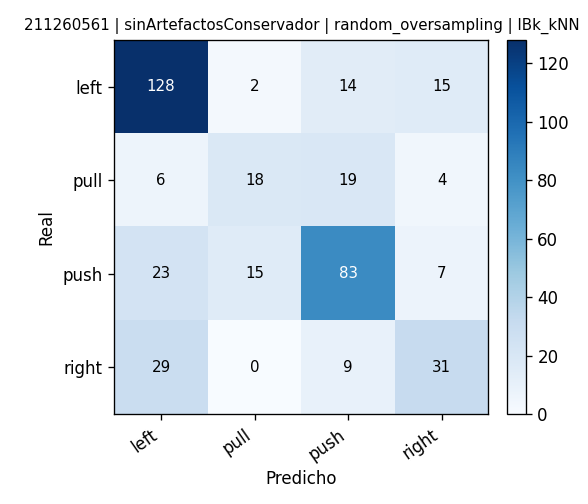

Values plotted in this chart, from the file beside it:
, pred_left, pred_pull, pred_push, pred_right
real_left, 128, 2, 14, 15
real_pull, 6, 18, 19, 4
real_push, 23, 15, 83, 7
real_right, 29, 0, 9, 31
